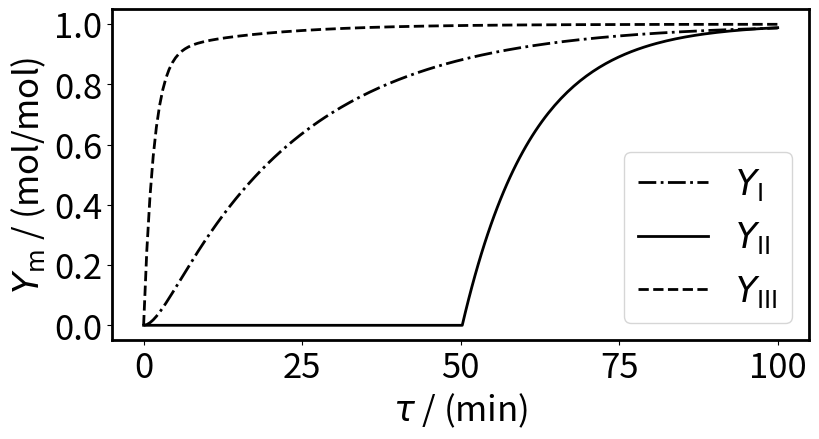

Python code for this plot:
import numpy as np
import pylab
tf = 100
tau = np.linspace(0,tf, num = 200) 

m1 = 0.05
m2 = 0.075
c = 2
tau2 = np.linspace(0,tf/c, num = 100) 
tau3 = np.linspace(tf/c,tf, num = 100) 

D1 = 10**(-5)
D2 = 10**(-7)
kA  = 2000 
kB  = 2000 
L   = 10**(-4) 
A =  10**(-13) 
N_alpha_A = 2*10**(13) / 2
N_alpha_B = 2*10**(13) / 2
N_beta = 2*10**(13)
EA_alpha_A = 10
EB_alpha_B = 10
EA_beta = EA_alpha_A/2
EB_beta = EB_alpha_B/2

m1_alpha_A = np.sqrt(kA*EA_alpha_A/D1)
m1_beta = np.sqrt(kA*EA_beta/D1)

m2_alpha_B = np.sqrt(kB*EB_alpha_B/D2)
m2_beta = np.sqrt(kB*EB_beta/D2)

p1_alpha_A = A * D1 * N_alpha_A * m1_alpha_A * np.tanh(m1_alpha_A*L)

p1_beta = A * D1 * N_beta * m1_beta * np.tanh(m1_beta*L)

p2_alpha_B = A * D2 * N_alpha_B * m2_alpha_B * np.tanh(m2_alpha_B*L)

p2_beta = A * D2 * N_beta * m2_beta * np.tanh(m2_beta*L)

p3_beta = A * D1 * N_beta * m1_beta**2 * m2_beta**2 /(m1_beta**2-m2_beta**2) * (np.tanh(m2_beta*L)/m2_beta - np.tanh(m1_beta*L)/m1_beta)

YI = 1 - np.exp(-p1_alpha_A*tau) - p1_alpha_A/(p2_alpha_B-p1_alpha_A) * (np.exp(-p1_alpha_A*tau) - np.exp(-p2_alpha_B*tau))

YII0 = 0 * tau2
YII1 = (1 - np.exp(-p1_alpha_A*tau3))*(1 - np.exp(-c*p2_alpha_B*(tau3-tf/c)))
YII = np.concatenate((YII0, YII1), axis=0)

YIII = 1-np.exp(-p1_beta*tau)-(p1_beta-p3_beta)/(p2_beta-p1_beta)*(np.exp(-p1_beta*tau)-np.exp(-p2_beta*tau))
import matplotlib.pyplot as plt
import matplotlib as mpl
fig = plt.figure(figsize=(9,4.3))
ax = fig.gca()
mpl.rcParams['xtick.major.size'] = 6
mpl.rcParams['xtick.major.width'] = 3
mpl.rcParams['ytick.major.size'] = 6
mpl.rcParams['ytick.major.width'] = 3
ax.plot(tau,YI ,'-.', color = 'black', linewidth=2, label='$\it{Y}$$_\mathrm{I}$')
ax.plot(tau,YII, color = 'black', linewidth=2, label='$\it{Y}$$_\mathrm{II}$')
ax.plot(tau,YIII ,'--', color = 'black', linewidth = 2, label='$\it{Y}$$_\mathrm{III}$')
plt.xlabel('$\it{τ}$ / (min)', fontsize=25)
plt.ylabel('$\it{Y}$$_\mathrm{m}$ / (mol/mol)', fontsize=25)
ax.grid(False)
ax.legend(fontsize=25)

plt.xticks(fontsize=25)
plt.xticks([0, 25, 50, 75, 100])
plt.yticks(fontsize=25)
ax.spines["top"].set_linewidth(2)
ax.spines["left"].set_linewidth(2)
ax.spines["right"].set_linewidth(2)
ax.spines["bottom"].set_linewidth(2)
ax.spines["bottom"].set_linewidth(2)
plt.savefig('Case2.PNG', bbox_inches='tight',dpi=600)
plt.savefig('Case2.pdf', bbox_inches='tight')
#plt.show()